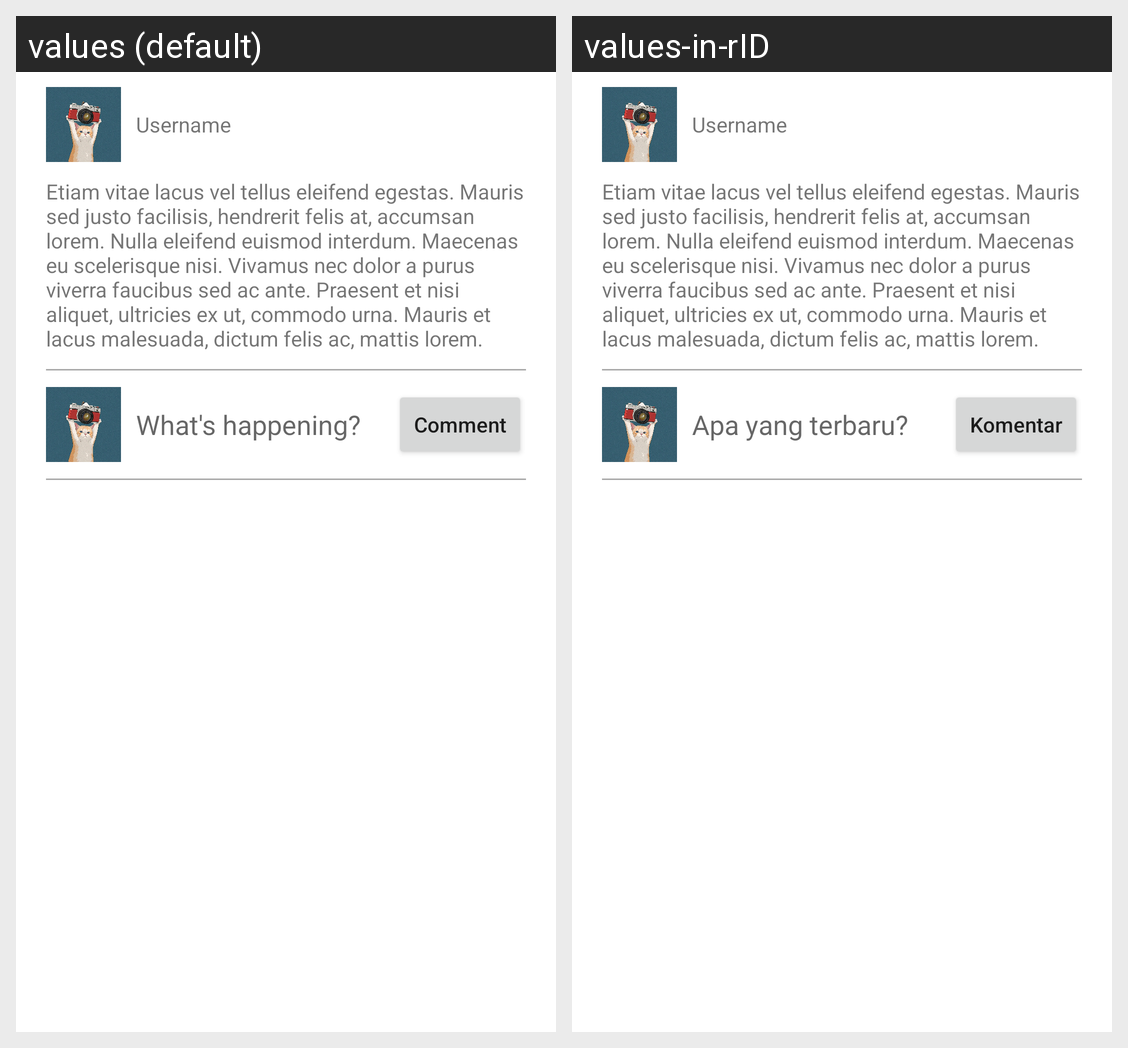

Translations of the strings shown on this Android screen, per locale in the grid:
Android screen res/layout/activity_comment_detail_page.xml rendered under 2 locales, left to right: values (default), values-in-rID. Device: Nexus 5 (rendered at 1080×1920; each locale shown at half size, 540×960, under a caption strip naming it); theme Theme.BeeTalk.
Strings drawn on this screen, with the default value and each locale's value (text and hints the layout hard-codes, and strings that could not be matched under every locale, appear in the picture but are not listed):

username
  values: Username
  values-in-rID: Username

lorem
  values: Etiam vitae lacus vel tellus eleifend egestas. Mauris sed justo facilisis, hendrerit felis at, accumsan lorem. Nulla eleifend euismod interdum. Maecenas eu scelerisque nisi. Vivamus nec dolor a purus viverra faucibus sed ac ante. Praesent et nisi aliquet, ultricies ex ut, commodo urna. Mauris et lacus malesuada, dictum felis ac, mattis lorem.
  values-in-rID: Etiam vitae lacus vel tellus eleifend egestas. Mauris sed justo facilisis, hendrerit felis at, accumsan lorem. Nulla eleifend euismod interdum. Maecenas eu scelerisque nisi. Vivamus nec dolor a purus viverra faucibus sed ac ante. Praesent et nisi aliquet, ultricies ex ut, commodo urna. Mauris et lacus malesuada, dictum felis ac, mattis lorem.

what_s_happening
  values: What's happening?
  values-in-rID: Apa yang terbaru?

comment
  values: Comment
  values-in-rID: Komentar
